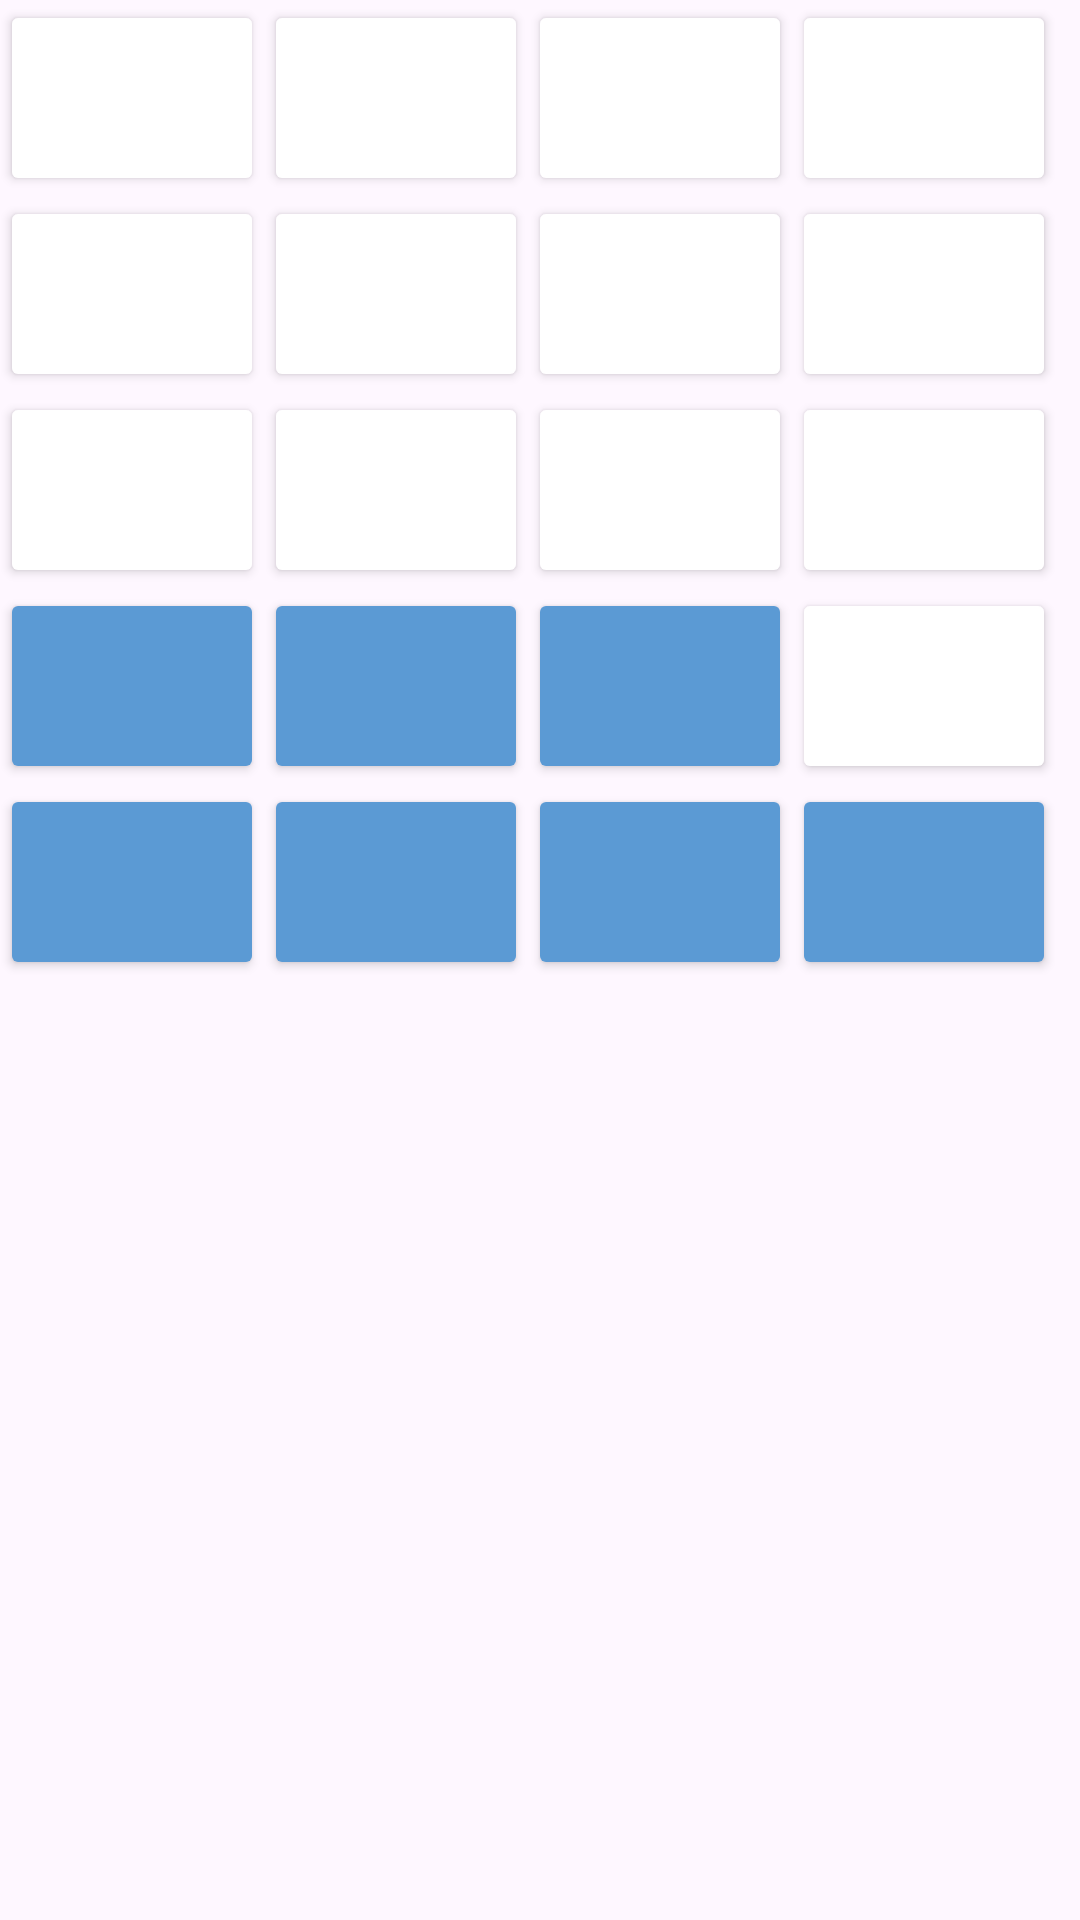

This screen was rendered from an Android layout file. Write that file and the resources it references.
<!-- AndroidManifest.xml: application theme Theme.Laba6Mobile2 -->
<!-- res/layout/fragment_second.xml -->
<?xml version="1.0" encoding="utf-8"?>
<FrameLayout xmlns:android="http://schemas.android.com/apk/res/android"
    xmlns:app="http://schemas.android.com/apk/res-auto"
    xmlns:tools="http://schemas.android.com/tools"
    android:layout_width="match_parent"
    android:layout_height="match_parent"
    tools:context=".SecondFragment">

    <TableLayout
        android:id="@+id/tableLayout"
        android:layout_width="wrap_content"
        android:layout_height="wrap_content"
        app:layout_constraintBottom_toBottomOf="parent"
        app:layout_constraintEnd_toEndOf="parent"
        app:layout_constraintStart_toStartOf="parent"
        app:layout_constraintTop_toTopOf="parent">

        <TableRow
            android:layout_width="match_parent"
            android:layout_height="match_parent">

            <Button
                android:id="@+id/button11"
                android:layout_width="match_parent"
                android:layout_height="match_parent"
                android:backgroundTint="@color/button_selector"
                android:insetLeft="4dp"
                android:insetRight="4dp"
                android:textSize="34sp"
                app:cornerRadius="0dp" />

            <Button
                android:id="@+id/button12"
                android:layout_width="match_parent"
                android:layout_height="match_parent"
                android:backgroundTint="@color/button_selector"
                android:insetLeft="4dp"
                android:insetRight="4dp"
                android:textSize="34sp"
                app:cornerRadius="0dp" />

            <Button
                android:id="@+id/button13"
                android:layout_width="match_parent"
                android:layout_height="match_parent"
                android:backgroundTint="@color/button_selector"
                android:insetLeft="4dp"
                android:insetRight="4dp"
                android:textSize="34sp"
                app:cornerRadius="0dp" />

            <Button
                android:id="@+id/button14"
                android:layout_width="match_parent"
                android:layout_height="match_parent"
                android:backgroundTint="@color/button_selector"
                android:insetLeft="4dp"
                android:insetRight="4dp"
                android:textSize="34sp"
                app:cornerRadius="0dp" />
        </TableRow>

        <TableRow
            android:layout_width="match_parent"
            android:layout_height="match_parent">

            <Button
                android:id="@+id/button21"
                android:layout_width="match_parent"
                android:layout_height="match_parent"
                android:backgroundTint="@color/button_selector"
                android:insetLeft="4dp"
                android:insetRight="4dp"
                android:textSize="34sp"
                app:cornerRadius="0dp" />

            <Button
                android:id="@+id/button22"
                android:layout_width="match_parent"
                android:layout_height="match_parent"
                android:backgroundTint="@color/button_selector"
                android:insetLeft="4dp"
                android:insetRight="4dp"
                android:textSize="34sp"
                app:cornerRadius="0dp" />

            <Button
                android:id="@+id/button23"
                android:layout_width="match_parent"
                android:layout_height="match_parent"
                android:backgroundTint="@color/button_selector"
                android:insetLeft="4dp"
                android:insetRight="4dp"
                android:textSize="34sp"
                app:cornerRadius="0dp" />

            <Button
                android:id="@+id/button24"
                android:layout_width="match_parent"
                android:layout_height="match_parent"
                android:backgroundTint="@color/button_selector"
                android:insetLeft="4dp"
                android:insetRight="4dp"
                android:textSize="34sp"
                app:cornerRadius="0dp" />
        </TableRow>

        <TableRow
            android:layout_width="match_parent"
            android:layout_height="match_parent">

            <Button
                android:id="@+id/button31"
                android:layout_width="match_parent"
                android:layout_height="match_parent"
                android:backgroundTint="@color/button_selector"
                android:insetLeft="4dp"
                android:insetRight="4dp"
                android:textSize="34sp"
                app:cornerRadius="0dp" />

            <Button
                android:id="@+id/button32"
                android:layout_width="match_parent"
                android:layout_height="match_parent"
                android:backgroundTint="@color/button_selector"
                android:insetLeft="4dp"
                android:insetRight="4dp"
                android:textSize="34sp"
                app:cornerRadius="0dp" />

            <Button
                android:id="@+id/button33"
                android:layout_width="match_parent"
                android:layout_height="match_parent"
                android:backgroundTint="@color/button_selector"
                android:insetLeft="4dp"
                android:insetRight="4dp"
                android:textSize="34sp"
                app:cornerRadius="0dp" />

            <Button
                android:id="@+id/button34"
                android:layout_width="match_parent"
                android:layout_height="match_parent"
                android:backgroundTint="@color/button_selector"
                android:insetLeft="4dp"
                android:insetRight="4dp"
                android:textSize="34sp"
                app:cornerRadius="0dp" />
        </TableRow>

        <TableRow
            android:layout_width="match_parent"
            android:layout_height="match_parent">

            <Button
                android:id="@+id/button41"
                android:layout_width="match_parent"
                android:layout_height="match_parent"
                android:backgroundTint="#5B9AD4"
                android:insetLeft="4dp"
                android:insetRight="4dp"
                android:textSize="34sp"
                app:cornerRadius="0dp" />

            <Button
                android:id="@+id/button42"
                android:layout_width="match_parent"
                android:layout_height="match_parent"
                android:backgroundTint="#5B9AD4"
                android:insetLeft="4dp"
                android:insetRight="4dp"
                android:textSize="34sp"
                app:cornerRadius="0dp" />

            <Button
                android:id="@+id/button43"
                android:layout_width="match_parent"
                android:layout_height="match_parent"
                android:backgroundTint="#5B9AD4"
                android:insetLeft="4dp"
                android:insetRight="4dp"
                android:textSize="34sp"
                app:cornerRadius="0dp" />

            <Button
                android:id="@+id/button44"
                android:layout_width="match_parent"
                android:layout_height="match_parent"
                android:backgroundTint="@color/button_selector"
                android:insetLeft="4dp"
                android:insetRight="4dp"
                android:textSize="34sp"
                app:cornerRadius="0dp" />
        </TableRow>

        <TableRow
            android:layout_width="match_parent"
            android:layout_height="match_parent">

            <Button
                android:id="@+id/button51"
                android:layout_width="match_parent"
                android:layout_height="match_parent"
                android:backgroundTint="#5B9AD4"
                android:insetLeft="4dp"
                android:insetRight="4dp"
                android:textSize="34sp"
                app:cornerRadius="0dp" />

            <Button
                android:id="@+id/button52"
                android:layout_width="match_parent"
                android:layout_height="match_parent"
                android:backgroundTint="#5B9AD4"
                android:insetLeft="4dp"
                android:insetRight="4dp"
                android:textSize="34sp"
                app:cornerRadius="0dp" />

            <Button
                android:id="@+id/button53"
                android:layout_width="match_parent"
                android:layout_height="match_parent"
                android:backgroundTint="#5B9AD4"
                android:insetLeft="4dp"
                android:insetRight="4dp"
                android:textSize="34sp"
                app:cornerRadius="0dp" />

            <Button
                android:id="@+id/button54"
                android:layout_width="match_parent"
                android:layout_height="match_parent"
                android:backgroundTint="#5B9AD4"
                android:insetLeft="4dp"
                android:insetRight="4dp"
                android:textSize="34sp"
                app:cornerRadius="0dp" />
        </TableRow>
    </TableLayout>
</FrameLayout>
<!-- resources referenced by this layout -->
<resources>
  <style name="Theme.Laba6Mobile2" parent="Base.Theme.Laba6Mobile2" />
  <style name="Base.Theme.Laba6Mobile2" parent="Theme.Material3.DayNight.NoActionBar">
          
          
      </style>
</resources>
